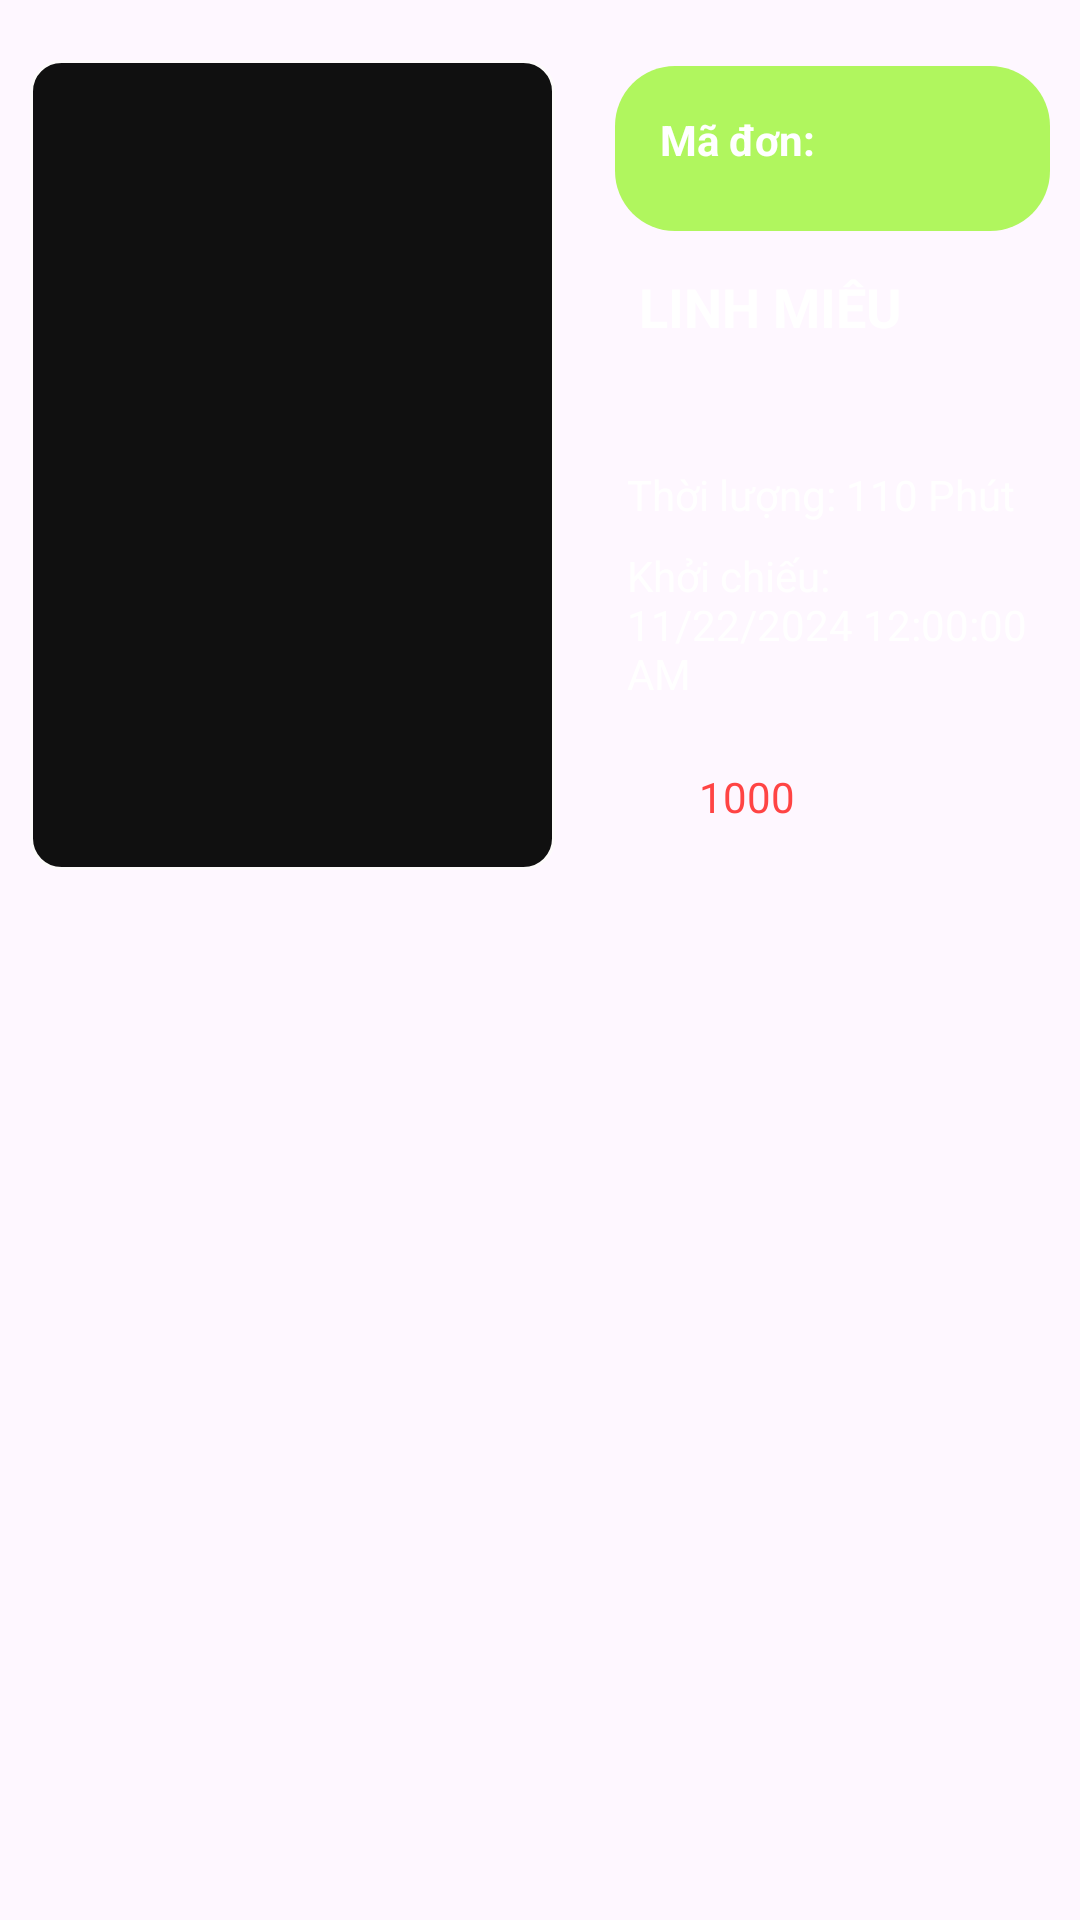

Layout XML and referenced resources for this Android screen:
<!-- AndroidManifest.xml: application theme Theme.MyApp -->
<!-- res/layout/items_bill.xml -->
<LinearLayout xmlns:android="http://schemas.android.com/apk/res/android"
    xmlns:app="http://schemas.android.com/apk/res-auto"
    android:layout_width="match_parent"
    android:layout_height="wrap_content"
    android:layout_marginBottom="10dp"
    android:orientation="horizontal"
    android:padding="10dp">

    <ImageView
        android:id="@+id/imgPoster"
        android:layout_width="175dp"
        android:layout_marginTop="10dp"
        android:layout_height="270dp"
        app:srcCompat="@drawable/button_chon" />

    <LinearLayout
        android:layout_width="match_parent"
        android:layout_height="match_parent"
        android:layout_marginLeft="20dp"
        android:orientation="vertical">

        <LinearLayout
            android:layout_width="match_parent"
            android:layout_height="55dp"
            android:background="@drawable/color_ma_ve"
            android:layout_marginTop="12dp"
            android:orientation="horizontal">

            <TextView
                android:layout_width="70dp"
                android:layout_marginTop="10dp"
                android:layout_height="wrap_content"
                android:layout_marginLeft="10dp"
                android:textStyle="bold"
                android:textColor="@color/white"
                android:padding="5dp"
                android:text="Mã đơn:" />

            <TextView
                android:id="@+id/txtMaVe"
                android:layout_width="wrap_content"
                android:layout_height="wrap_content"
                android:layout_weight="1"
                android:text="" />
        </LinearLayout>

        <TextView
            android:id="@+id/tvTitle"
            android:layout_width="match_parent"
            android:layout_height="wrap_content"
            android:layout_marginTop="5dp"
            android:padding="8dp"
            android:text="LINH MIÊU"
            android:textColor="@android:color/white"
            android:textSize="18sp"
            android:textStyle="bold" />
        <TextView
            android:id="@+id/txtSoVe"
            android:layout_width="match_parent"
            android:layout_height="wrap_content"
            android:textColor="@android:color/white"
            android:padding="5dp"
            android:text="">

        </TextView>

        <TextView
            android:id="@+id/tvDuration"
            android:layout_width="match_parent"
            android:layout_height="wrap_content"
            android:padding="4dp"
            android:textColor="@android:color/white"
            android:text="Thời lượng: 110 Phút"
            />

        <TextView
            android:id="@+id/tvShowTime"
            android:layout_width="match_parent"
            android:layout_height="wrap_content"
            android:padding="4dp"
            android:text="Khởi chiếu: 11/22/2024 12:00:00 AM"
            android:textColor="@android:color/white" />

        <TextView
            android:id="@+id/txtPrice"
            android:layout_marginLeft="20dp"
            android:layout_width="wrap_content"
            android:layout_height="wrap_content"
            android:layout_marginTop="10dp"
            android:padding="8dp"
            android:text="1000"
            android:textColor="@android:color/holo_red_light" />
    </LinearLayout>
</LinearLayout>
<!-- resources referenced by this layout -->
<resources>
  <color name="white">#FFFFFFFF</color>
  <!-- drawable button_chon (drawable) -->
  <shape xmlns:android="http://schemas.android.com/apk/res/android">
      <corners android:radius="10dp" />
      <solid android:color="#101010"/>
      <stroke android:width="1dp" android:color="#FDFBFB"/> 
  </shape>
  <!-- drawable color_ma_ve (drawable) -->
  <shape xmlns:android="http://schemas.android.com/apk/res/android">
      <corners android:radius="20dp" />
      <solid android:color="#B0F65E"/>
  </shape>
  <style name="Theme.MyApp" parent="Base.Theme.MyApp" />
  <style name="Base.Theme.MyApp" parent="Theme.Material3.DayNight.NoActionBar">
          
          
      </style>
</resources>
